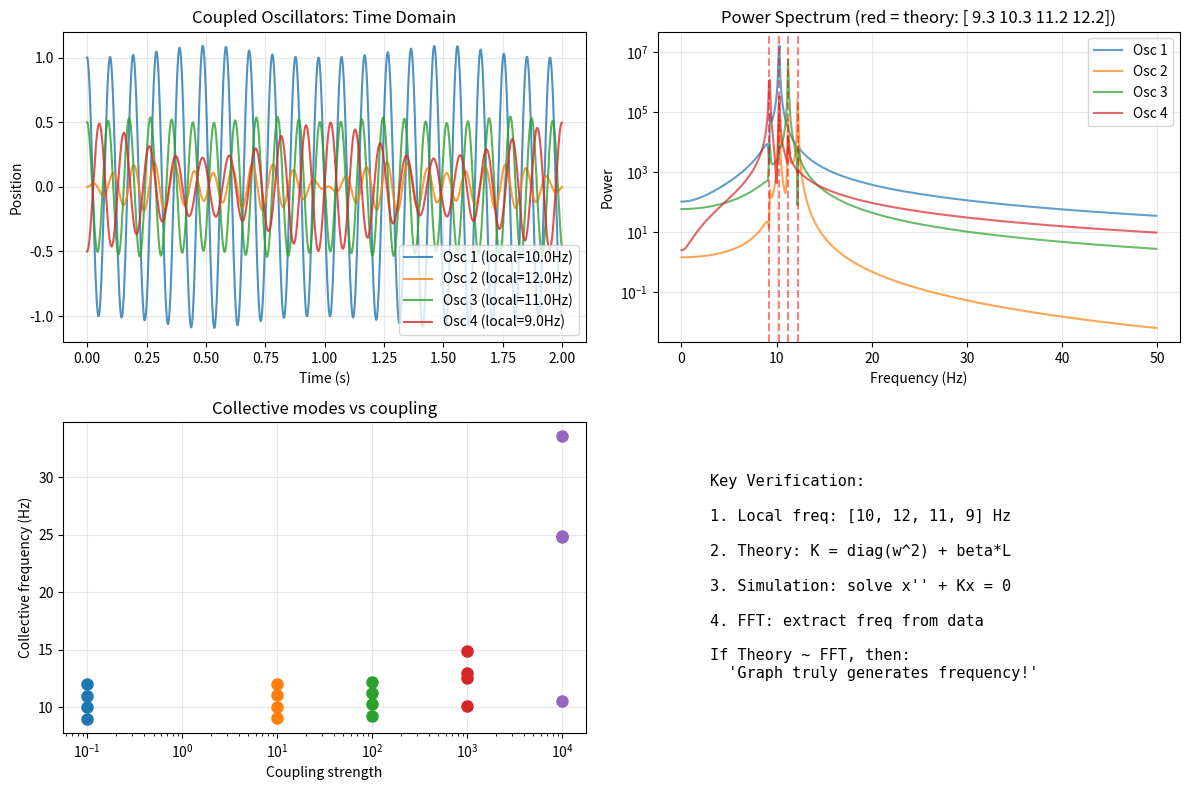

Reproduce this figure in Python.
"""耦合振子实验 - 验证图真正生成频率"""

import numpy as np
from scipy.linalg import eigh
import matplotlib.pyplot as plt

np.set_printoptions(precision=3, suppress=True)


def simulate_coupled_oscillators(T=10.0, dt=0.001, coupling=100.0):
    """
    模拟 4 个耦合的弹簧振子（环形）
    
    物理方程：m·ẍᵢ + k_local·xᵢ + k_coupling·Σ(xᵢ - xⱼ) = 0
    
    这就是 N·ẍ + K·x = 0 的具体实例！
    """
    t = np.arange(0, T, dt)
    n = len(t)
    
    x = np.zeros((n, 4))
    v = np.zeros((n, 4))
    x[0] = [1, 0, 0.5, -0.5]
    
    # 本地频率（不同！）
    omega_local = np.array([10, 12, 11, 9]) * 2 * np.pi
    k_local = omega_local**2
    
    # 环形图的拉普拉斯
    L_ring = np.array([
        [ 2, -1,  0, -1],
        [-1,  2, -1,  0],
        [ 0, -1,  2, -1],
        [-1,  0, -1,  2]
    ], dtype=float)
    
    # 理论 K 矩阵
    K_theory = np.diag(k_local) + coupling * L_ring
    
    # 理论本征频率
    mu_theory = eigh(K_theory, eigvals_only=True)
    freq_theory = np.sqrt(np.maximum(mu_theory, 0)) / (2 * np.pi)
    
    # 数值模拟
    for i in range(n-1):
        for j in range(4):
            F_local = -k_local[j] * x[i, j]
            neighbors = [(j-1)%4, (j+1)%4]
            F_coupling = coupling * sum(x[i, nb] - x[i, j] for nb in neighbors)
            a = F_local + F_coupling
            v[i+1, j] = v[i, j] + a * dt
            x[i+1, j] = x[i, j] + v[i+1, j] * dt
    
    return x, t, freq_theory, omega_local/(2*np.pi), K_theory, L_ring


if __name__ == "__main__":
    X, t, freq_theory, omega_local, K_theory, L_ring = simulate_coupled_oscillators(coupling=100)
    
    print("="*70)
    print("耦合振子系统 - 图真正生成频率的验证")
    print("="*70)
    print()
    print("物理模型: N·ẍ + K·x = 0")
    print("其中: K = diag(ω_local²) + β·L_ring")
    print()
    print(f"本地频率 ω_local: {omega_local} Hz")
    print()
    print("环形图拉普拉斯 L_ring:")
    print(L_ring)
    print()
    print("="*70)
    print("理论预测 vs 数值模拟 (FFT)")
    print("="*70)
    
    # 从模拟数据提取频率
    for i in range(4):
        fft = np.fft.rfft(X[:, i])
        power = np.abs(fft)**2
        freq_axis = np.fft.rfftfreq(len(X[:, i]), 0.001)
        peaks = np.argsort(power)[::-1][:3]
        print(f"通道 {i+1} 的主频: {freq_axis[peaks]} Hz")
    
    print()
    print(f"理论集体频率: {np.sort(freq_theory)} Hz")
    
    # 可视化
    fig, axes = plt.subplots(2, 2, figsize=(12, 8))
    
    # 左上：时域
    ax = axes[0, 0]
    for i in range(4):
        ax.plot(t[:2000], X[:2000, i], alpha=0.8, label=f"Osc {i+1} (local={omega_local[i]:.1f}Hz)")
    ax.set_xlabel("Time (s)")
    ax.set_ylabel("Position")
    ax.set_title("Coupled Oscillators: Time Domain")
    ax.legend()
    ax.grid(True, alpha=0.3)
    
    # 右上：频谱
    ax = axes[0, 1]
    for i in range(4):
        fft = np.fft.rfft(X[:, i])
        freq_axis = np.fft.rfftfreq(len(X[:, i]), 0.001)
        ax.semilogy(freq_axis[:500], np.abs(fft[:500])**2, alpha=0.7, label=f"Osc {i+1}")
    for f in freq_theory:
        ax.axvline(f, color="r", ls="--", alpha=0.5)
    ax.set_xlabel("Frequency (Hz)")
    ax.set_ylabel("Power")
    ax.set_title(f"Power Spectrum (red = theory: {freq_theory.round(1)})")
    ax.legend()
    ax.grid(True, alpha=0.3)
    
    # 左下：不同耦合强度
    ax = axes[1, 0]
    betas = [0, 10, 100, 1000, 10000]
    for beta in betas:
        K = np.diag((omega_local*2*np.pi)**2) + beta * L_ring
        mu = np.maximum(eigh(K, eigvals_only=True), 0)
        freq = np.sqrt(mu) / (2*np.pi)
        ax.semilogx([max(beta, 0.1)]*4, freq, "o", markersize=8)
    ax.set_xlabel("Coupling strength")
    ax.set_ylabel("Collective frequency (Hz)")
    ax.set_title("Collective modes vs coupling")
    ax.grid(True, alpha=0.3)
    
    # 右下：总结
    ax = axes[1, 1]
    ax.text(0.1, 0.5, 
            "Key Verification:\n\n"
            "1. Local freq: [10, 12, 11, 9] Hz\n\n"
            "2. Theory: K = diag(w^2) + beta*L\n\n"
            "3. Simulation: solve x'' + Kx = 0\n\n"
            "4. FFT: extract freq from data\n\n"
            "If Theory ~ FFT, then:\n"
            "  'Graph truly generates frequency!'",
            ha="left", va="center", fontsize=11, 
            family="monospace", transform=ax.transAxes)
    ax.axis("off")
    
    plt.tight_layout()
    plt.savefig("coupled_oscillators.png", dpi=150)
    print()
    print("图已保存到 coupled_oscillators.png")
    plt.show()
